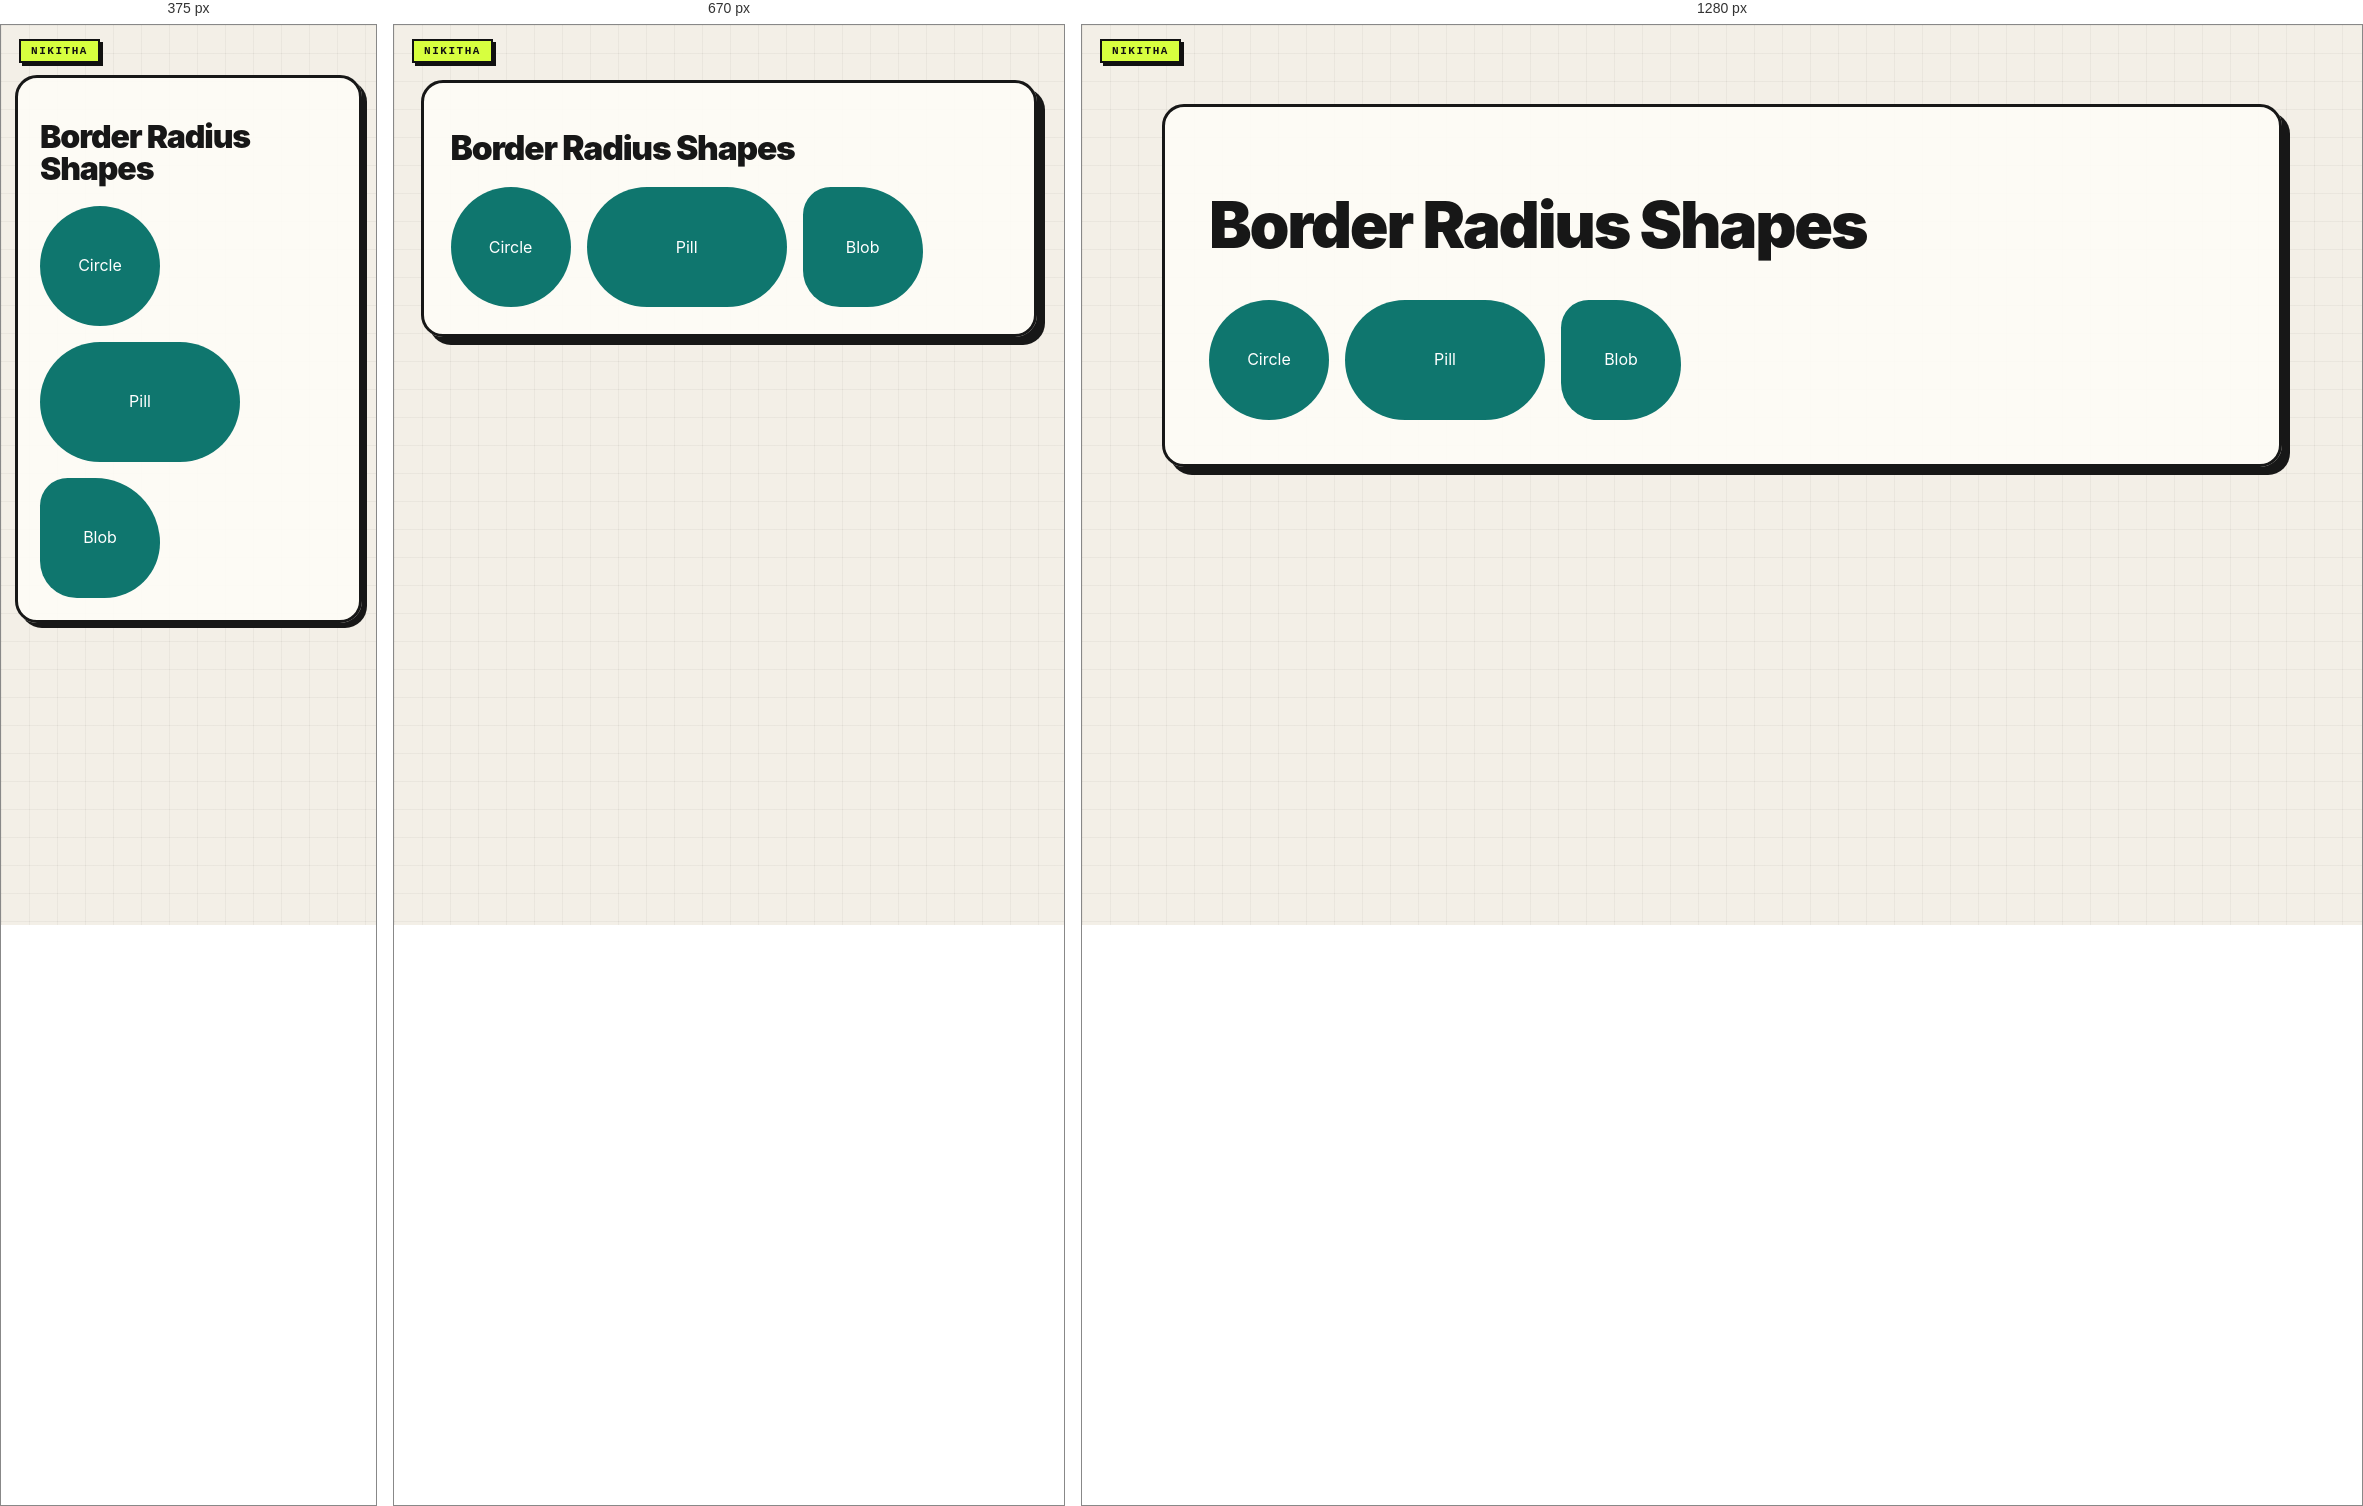
Rendered at 375 px, 670 px and 1280 px, left to right.

<!-- file: 34-border-radius.html -->
<!doctype html><html lang="en"><head><link rel="stylesheet" href="../nikitha-ui.css"><meta charset="utf-8"><meta name="viewport" content="width=device-width,initial-scale=1"><title>Border Radius Shapes</title><link rel="stylesheet" href="advanced.css"><style>.shapes{display:flex;gap:1rem;flex-wrap:wrap}.shape{width:120px;height:120px;background:#0f766e;display:grid;place-items:center;color:#fff}.circle{border-radius:50%}.pill{width:200px;border-radius:999px}.blob{border-radius:30% 70% 60% 40%}</style></head><body class="nikitha-ui"><main><h1>Border Radius Shapes</h1><div class="shapes"><div class="shape circle">Circle</div><div class="shape pill">Pill</div><div class="shape blob">Blob</div></div></main></body></html>

/* @media block from nikitha-ui.css */
@media(max-width:640px){
  body.nikitha-ui{padding:22px 14px 30px !important}
  body.nikitha-ui::before{position:absolute}
  body.nikitha-ui > main,
  body.nikitha-ui > header,
  body.nikitha-ui > .page{box-shadow:5px 5px 0 #171717 !important}
}

/* @media block from advanced.css */
@media(max-width:700px){.cols{grid-template-columns:1fr}}